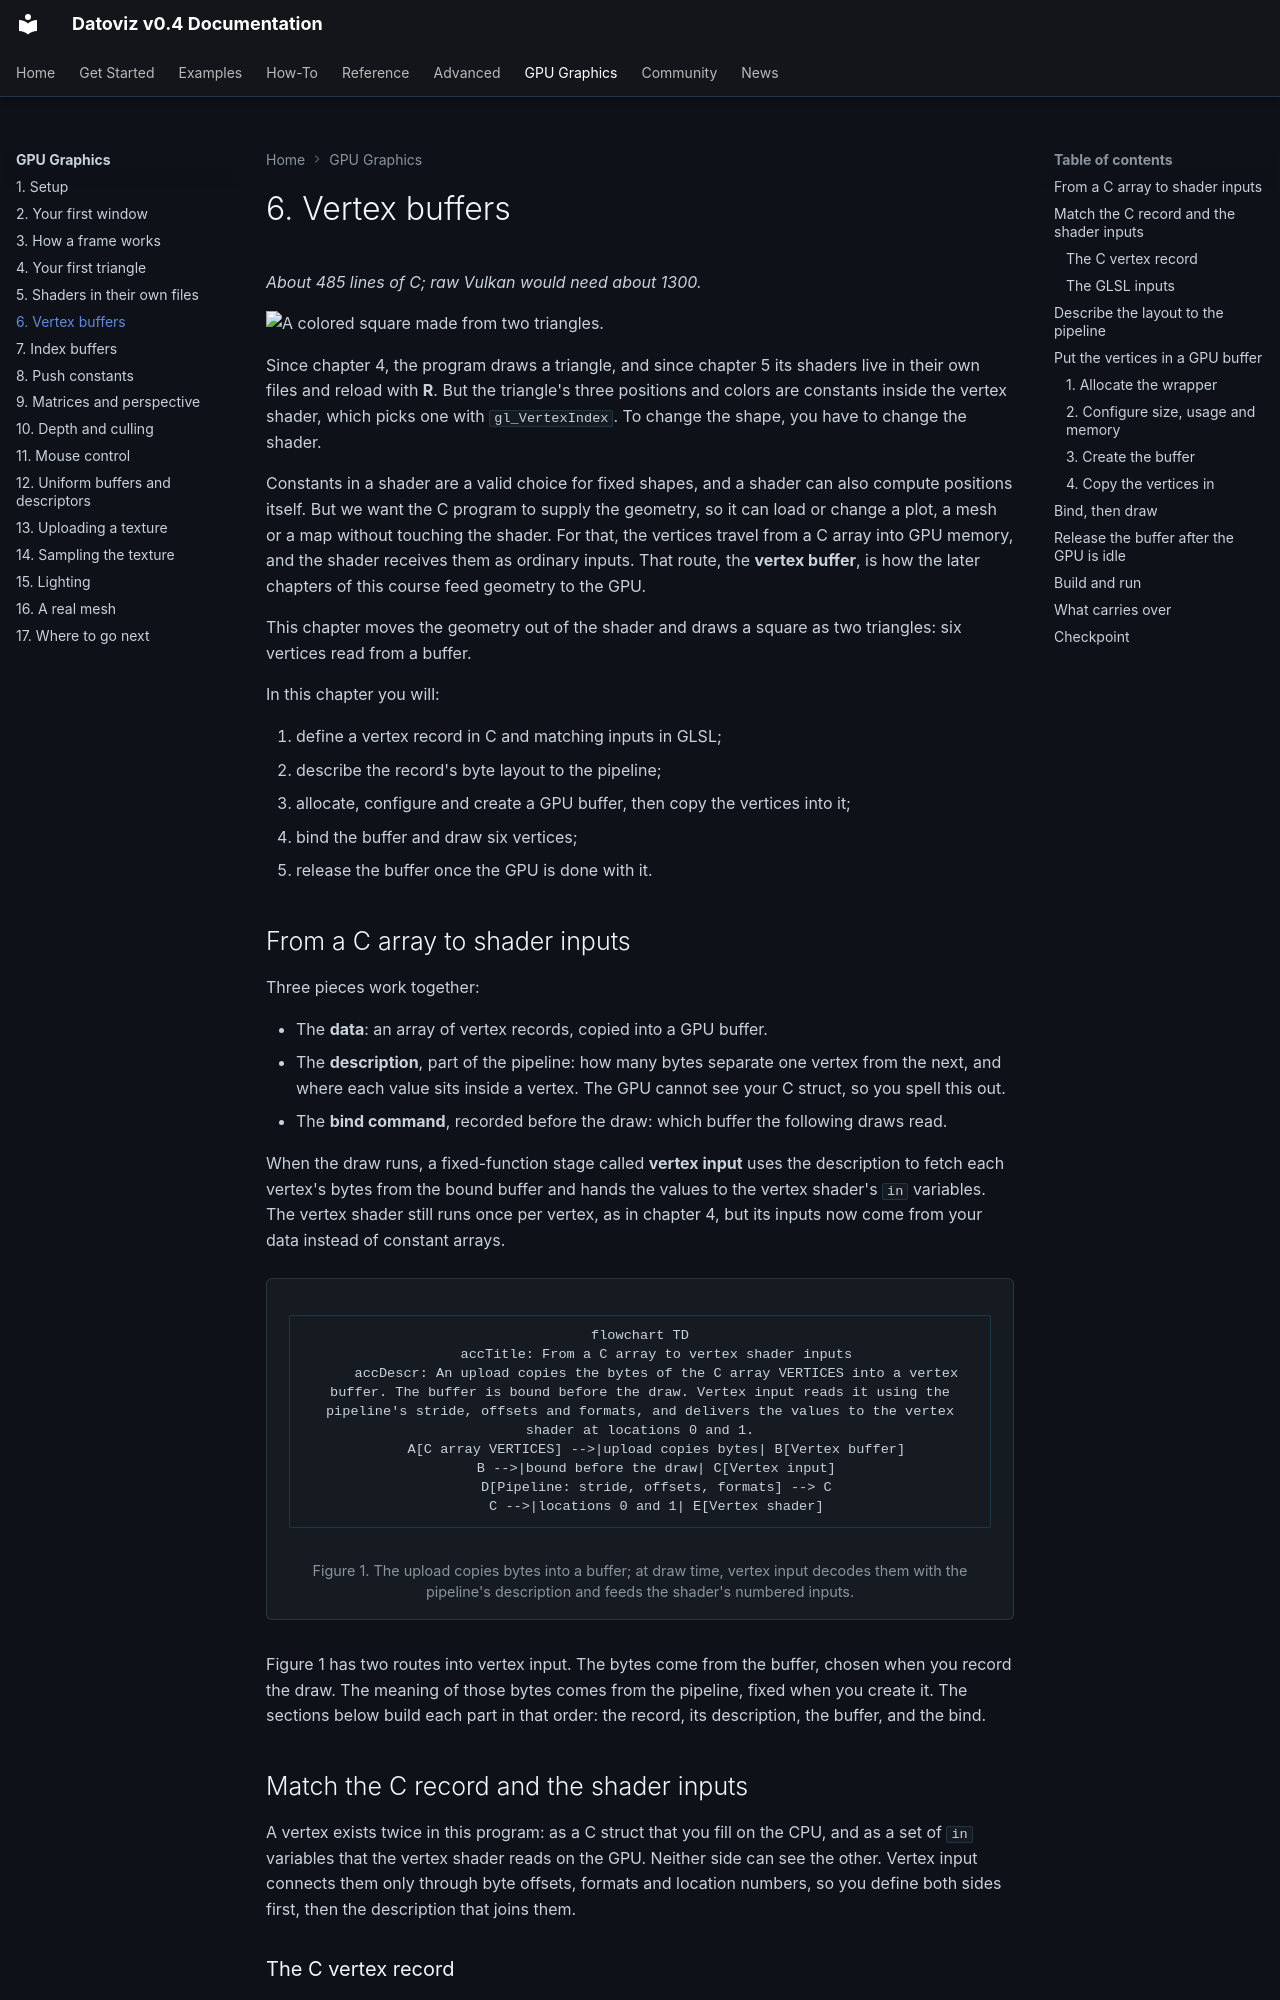

repository: datoviz/datoviz · page: gpu-graphics/06-vertex-buffers/index.html · generator: mkdocs

# 6. Vertex buffers

*About 485 lines of C; raw Vulkan would need about 1300.*

![A colored square made from two triangles.](../assets/gpu-graphics/06-vertex-buffers.webp)

Since chapter 4, the program draws a triangle, and since chapter 5 its shaders live in their own files and reload with **R**. But the triangle's three positions and colors are constants inside the vertex shader, which picks one with `gl_VertexIndex`. To change the shape, you have to change the shader.

Constants in a shader are a valid choice for fixed shapes, and a shader can also compute positions itself. But we want the C program to supply the geometry, so it can load or change a plot, a mesh or a map without touching the shader. For that, the vertices travel from a C array into GPU memory, and the shader receives them as ordinary inputs. That route, the **vertex buffer**, is how the later chapters of this course feed geometry to the GPU.

This chapter moves the geometry out of the shader and draws a square as two triangles: six vertices read from a buffer.

In this chapter you will:

1. define a vertex record in C and matching inputs in GLSL;
2. describe the record's byte layout to the pipeline;
3. allocate, configure and create a GPU buffer, then copy the vertices into it;
4. bind the buffer and draw six vertices;
5. release the buffer once the GPU is done with it.

## From a C array to shader inputs

Three pieces work together:

- The **data**: an array of vertex records, copied into a GPU buffer.
- The **description**, part of the pipeline: how many bytes separate one vertex from the next, and where each value sits inside a vertex. The GPU cannot see your C struct, so you spell this out.
- The **bind command**, recorded before the draw: which buffer the following draws read.

When the draw runs, a fixed-function stage called **vertex input** uses the description to fetch each vertex's bytes from the bound buffer and hands the values to the vertex shader's `in` variables. The vertex shader still runs once per vertex, as in chapter 4, but its inputs now come from your data instead of constant arrays.

<figure class="dvz-course-figure" id="fig-vertex-input" markdown="1">

```mermaid
flowchart TD
    accTitle: From a C array to vertex shader inputs
    accDescr: An upload copies the bytes of the C array VERTICES into a vertex buffer. The buffer is bound before the draw. Vertex input reads it using the pipeline's stride, offsets and formats, and delivers the values to the vertex shader at locations 0 and 1.
    A[C array VERTICES] -->|upload copies bytes| B[Vertex buffer]
    B -->|bound before the draw| C[Vertex input]
    D[Pipeline: stride, offsets, formats] --> C
    C -->|locations 0 and 1| E[Vertex shader]
```

<figcaption>Figure 1. The upload copies bytes into a buffer; at draw time, vertex input decodes them with the pipeline's description and feeds the shader's numbered inputs.</figcaption>

</figure>

Figure 1 has two routes into vertex input. The bytes come from the buffer, chosen when you record the draw. The meaning of those bytes comes from the pipeline, fixed when you create it. The sections below build each part in that order: the record, its description, the buffer, and the bind.

## Match the C record and the shader inputs

A vertex exists twice in this program: as a C struct that you fill on the CPU, and as a set of `in` variables that the vertex shader reads on the GPU. Neither side can see the other. Vertex input connects them only through byte offsets, formats and location numbers, so you define both sides first, then the description that joins them.
